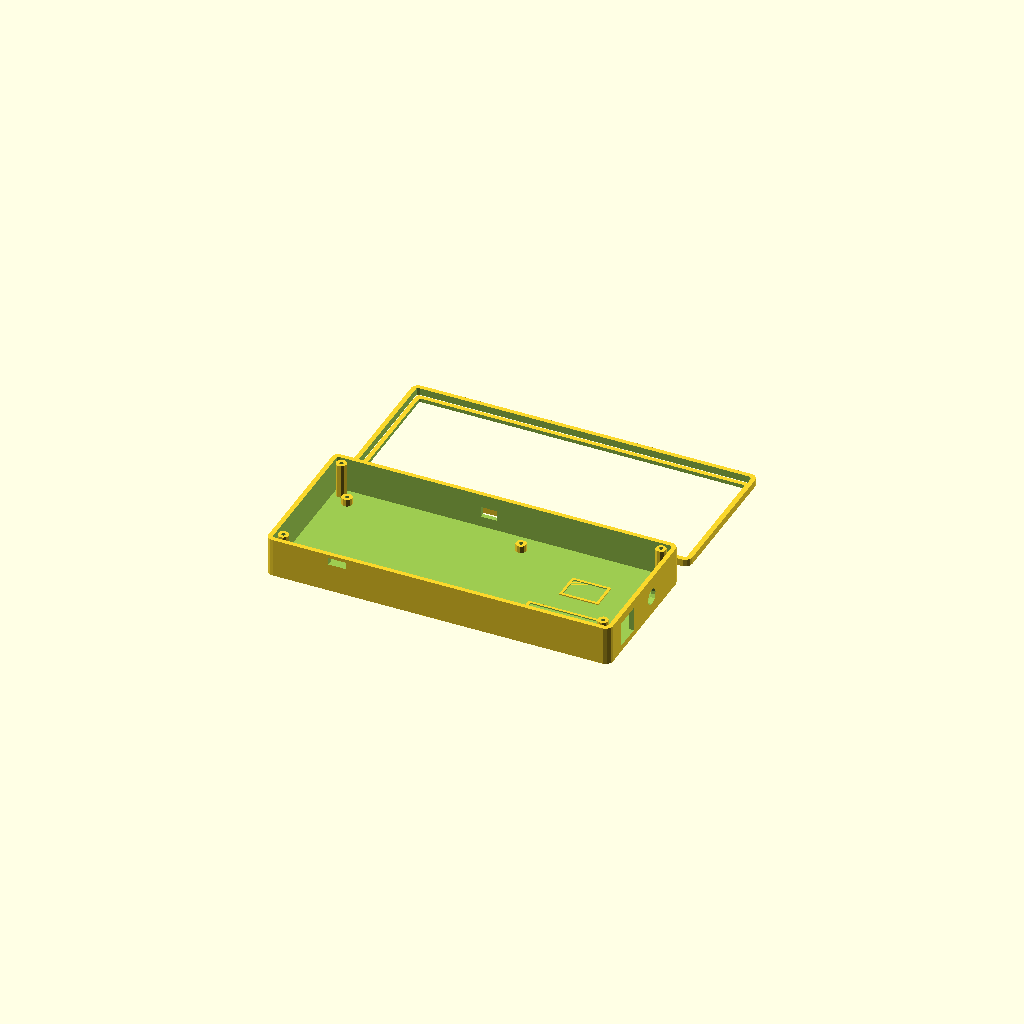
Cell 1: rendered with the file's own defaults.
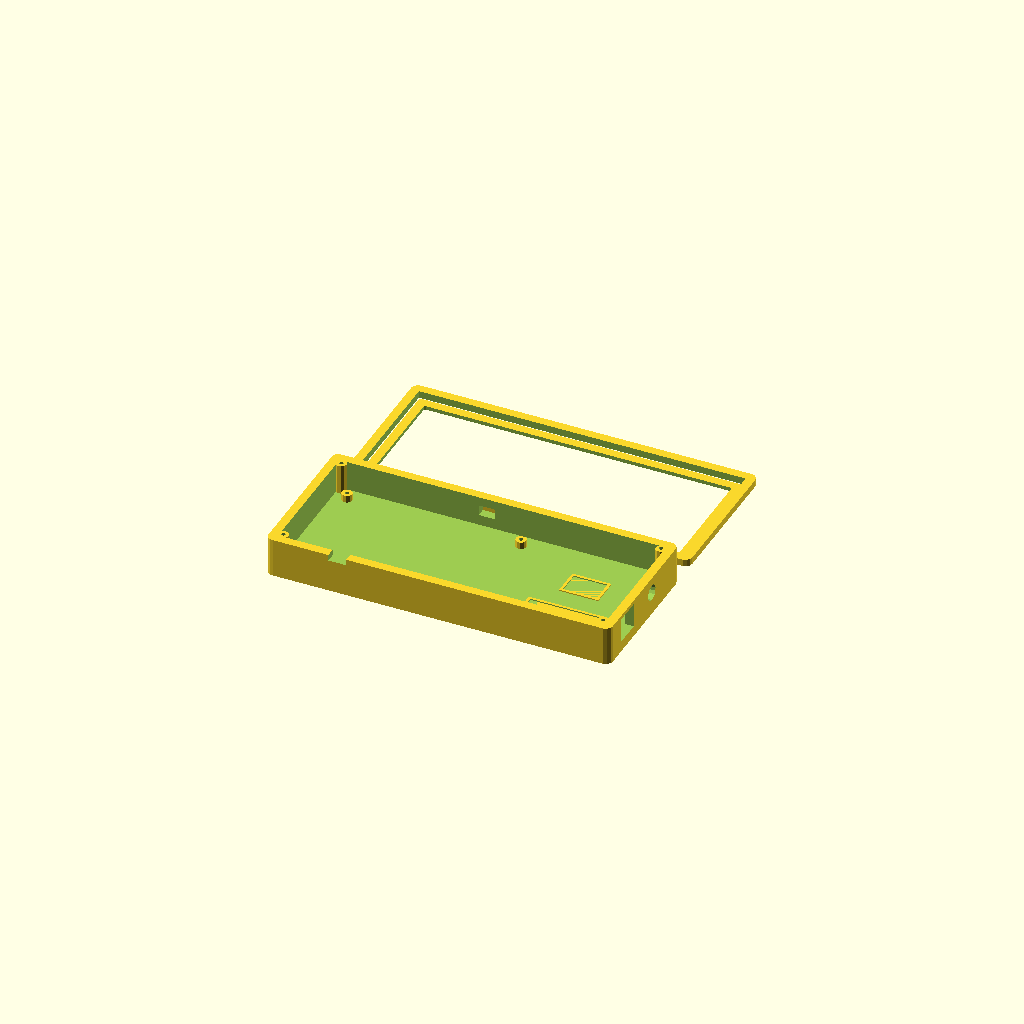
Cell 2: the same model with wall = 5.
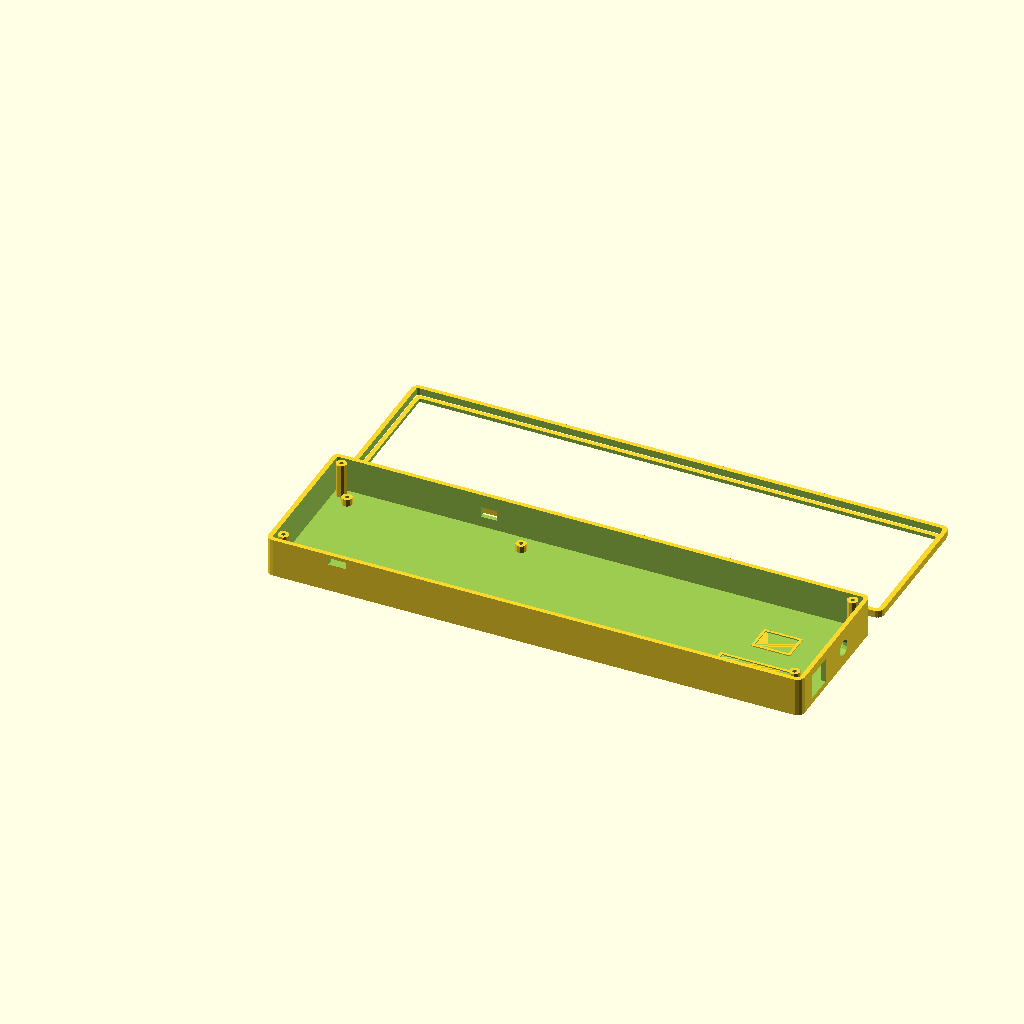
Cell 3 — pcb_w set to 216, the other parameters unchanged.
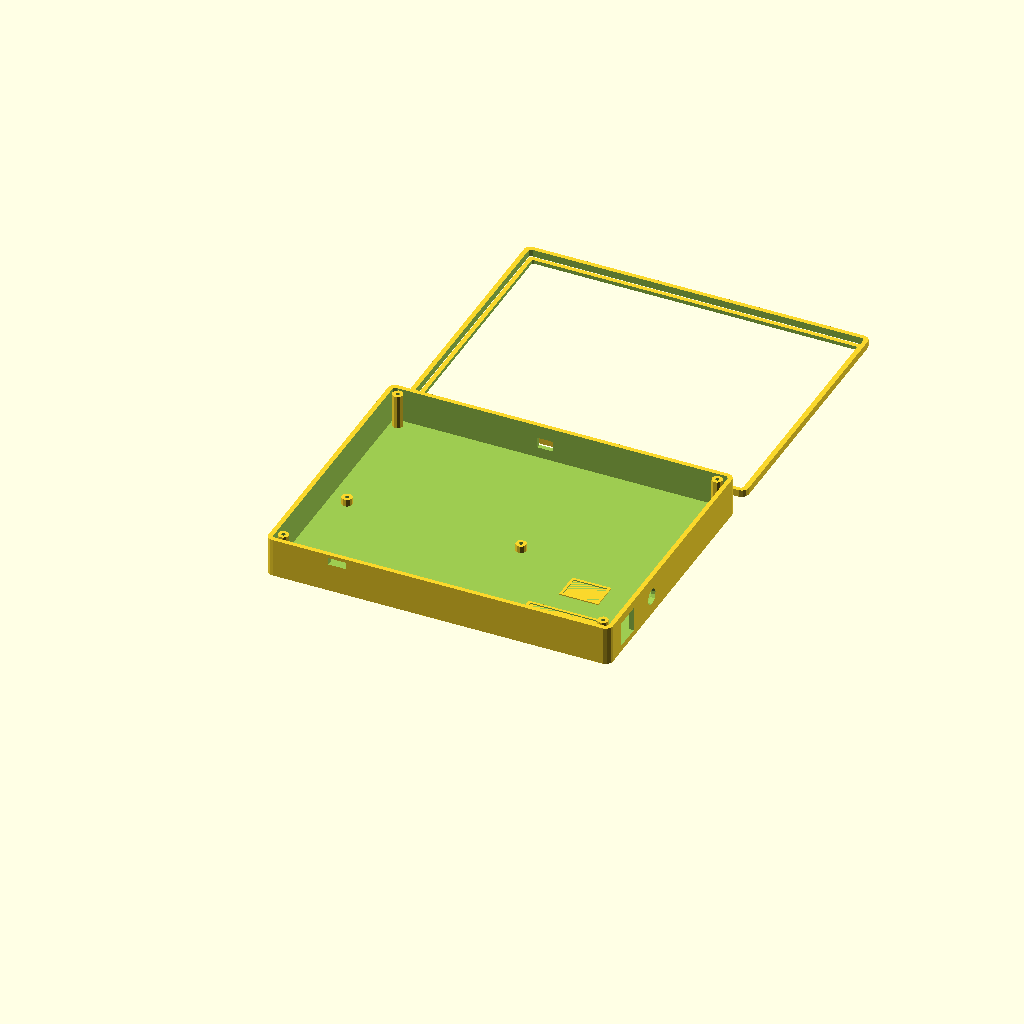
Cell 4: pcb_d = 136 (everything else at default).
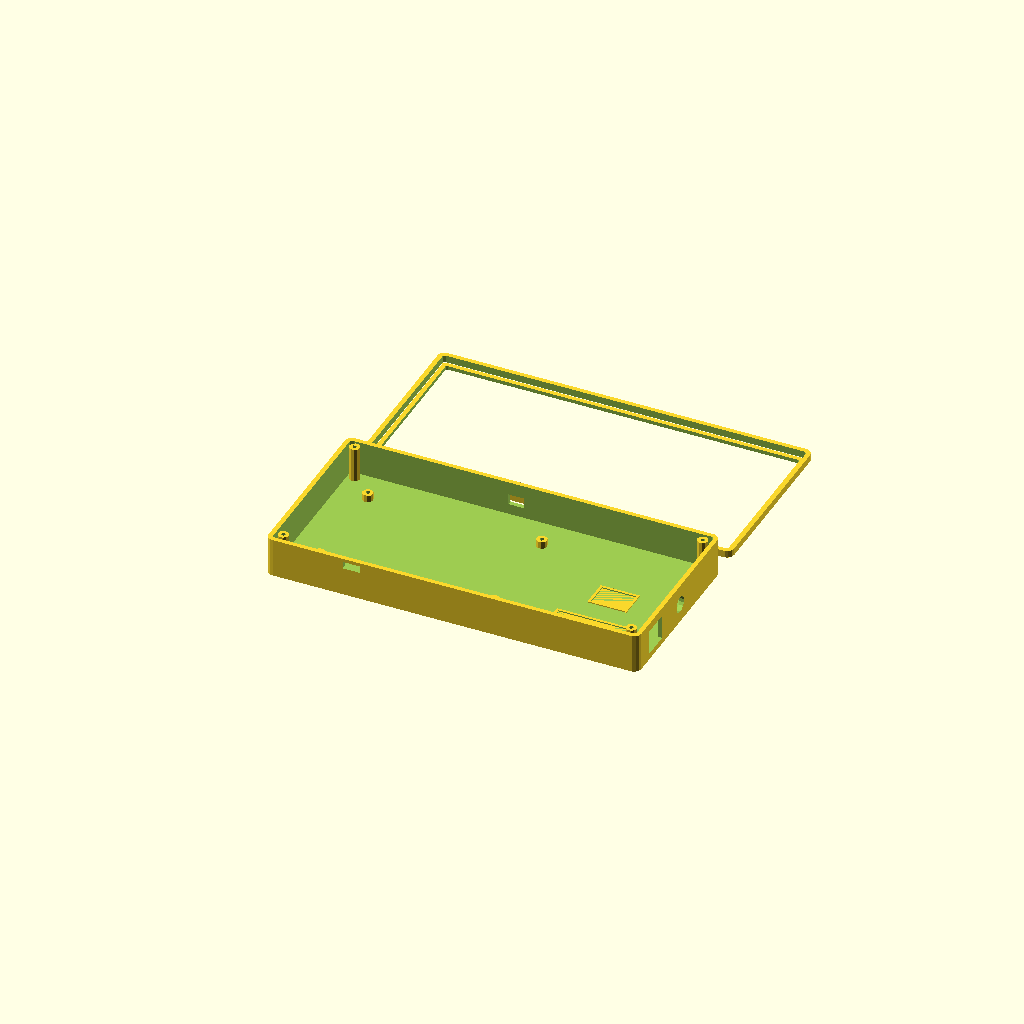
Cell 5: the same model with pcb_margin = 16.
All cells are drawn from one camera (rotation 55°, 0°, 25°, orthographic, colour scheme Cornfield), so only the parameter changes between them.
Source of the model, Enclosure/enclosure main.scad:
// ============================================================
// MAIN BOARD ENCLOSURE
// Houses: the main PCB (Nano soldered directly to it, driver header,
// power-in header, pendant header), plus the buck converter and
// DRV8825 stepper driver modules mounted in a side bay. Powered
// through a panel-mount Anderson Powerpole pair. Separate wall
// openings for the pendant cable and the stepper motor leads.
// ============================================================

// ============= PARAMETERS (edit to match your parts) =============

wall = 2.5;
corner_r = 4;

// --- Main PCB (from main_copper_reference.svg / pcb_build_guide.md) ---
// 108 x 68mm board, 4 corner mounting holes at local (5,5), (103,5),
// (5,63), (103,63).
pcb_w = 108;
pcb_d = 68;
pcb_margin = 8;
pcb_hole_dia = 3.2;
pcb_standoff_od = 6;
pcb_standoff_h = 4;

box_w_pcb_section = pcb_w + 2*pcb_margin;   // width of just the PCB half of the box
box_d = pcb_d + 2*pcb_margin;
pcb_offset_x = pcb_margin;
pcb_offset_y = pcb_margin;

// --- Component bay: buck converter + DRV8825, beside the PCB ---
// Both are adhesive/hot-glue mounted onto a shallow printed placement
// outline rather than screw standoffs, since hole spacing on these
// cheap breakout modules varies a lot between suppliers — measure
// yours if you'd rather drill matching standoff holes instead.
bay_w = 70;
buck_w = 45; buck_h = 23; buck_outline_depth = 0.6;
buck_x0 = box_w_pcb_section + 10;
buck_y0 = 8;
drv_w = 22; drv_h = 16;
drv_x0 = box_w_pcb_section + 10 + (buck_w - drv_w)/2;
drv_y0 = buck_y0 + buck_h + 12;

box_w = box_w_pcb_section + bay_w;   // overall box width

box_h_base = 22;    // clears the buck converter's ~14mm height, and also the
                     // Nano sitting on female header sockets (~13mm stack:
                     // 8.5mm socket + Nano PCB + tallest topside component)
box_h_lid  = 4;

// --- Corner posts ---
post_inset = 7;      // kept clear of the PCB standoffs (~8.5mm away)
post_od = 6;
post_pilot_d = 2.6;
post_pilot_depth = 8;
post_positions = [
  [post_inset, post_inset],
  [box_w - post_inset, post_inset],
  [post_inset, box_d - post_inset],
  [box_w - post_inset, box_d - post_inset],
];

// --- Nano USB cutout, back wall (y = 0) ---
// The Nano's footprint on the PCB spans local x=25..40.24. MEASURE
// YOUR CLONE — USB position/orientation varies by supplier.
// Height assumes the Nano sits on female header sockets (see
// pcb_build_guide.md), which raise it well above the main PCB
// surface — 8.5mm socket + Nano PCB thickness + roughly half the USB
// connector's own height. If you're soldering a bare Nano flat to the
// board instead, lower usb_z_center to about wall + pcb_standoff_h + 3.
usb_cutout_w = 10;
usb_cutout_h = 4;
usb_center_x = pcb_offset_x + (25 + 40.24)/2;
usb_z_center = wall + pcb_standoff_h + 8.5 + 1.6 + 1.5;

// --- Pendant cable exit, front wall (y = box_d), under the pendant header ---
pend_slot_w = 9;
pend_slot_h = 6;
pend_slot_z = wall + pcb_standoff_h + 2;
pend_slot_x = pcb_offset_x + 80;   // pendant header's board-local x

// --- Anderson Powerpole panel cutout (input power), far wall (x = box_w) ---
// Sized for a standard 2-pole gang, red+black housings dovetailed and
// stacked vertically (the usual PP15/30/45 convention) — roughly
// 16mm wide x 17mm tall x 20mm deep. Cut a bit generous and
// friction-fit the housing, or add a dab of hot glue; the printed lip
// on 3 sides gives it something to grip against. File/sand to fit
// your specific housing.
pp_w = 16;    // width of the opening, along the wall (y-axis)
pp_h = 15;    // height of the opening, vertical (z-axis)
pp_cy = buck_y0 + buck_h/2;   // centered on the buck converter, along the wall's y-axis
pp_z  = wall + 1;
pp_lip = 1.2;

// --- Stepper motor wire exit, far wall (x = box_w), below the Powerpole cutout ---
motor_hole_d = 9;
motor_cy = drv_y0 + drv_h/2;
motor_z  = wall + 8;

// ============= MODULES =============

module rounded_box(w, d, h, r) {
  hull() {
    for (x = [r, w - r])
      for (y = [r, d - r])
        translate([x, y, 0])
          cylinder(h = h, r = r);
  }
}

module base() {
  difference() {
    rounded_box(box_w, box_d, box_h_base, corner_r);

    translate([wall, wall, wall])
      rounded_box(box_w - 2*wall, box_d - 2*wall, box_h_base, max(corner_r - wall, 0.1));

    translate([usb_center_x - usb_cutout_w/2, -1, usb_z_center - usb_cutout_h/2])
      cube([usb_cutout_w, wall + 2, usb_cutout_h]);

    translate([pend_slot_x - pend_slot_w/2, box_d - wall - 1, pend_slot_z])
      cube([pend_slot_w, wall + 2, pend_slot_h]);

    translate([box_w - wall - 1, pp_cy - pp_h/2 + pp_lip, pp_z])
      cube([wall + 2, pp_w, pp_h - pp_lip]);

    translate([box_w - wall - 1, motor_cy, motor_z])
      rotate([0,90,0])
        cylinder(h = wall + 2, d = motor_hole_d);
  }

  // PCB standoffs, matched to the board's own verified-clear corner holes
  pcb_hole_positions = [
    [pcb_offset_x + 5,   pcb_offset_y + 5],
    [pcb_offset_x + 103, pcb_offset_y + 5],
    [pcb_offset_x + 5,   pcb_offset_y + 63],
    [pcb_offset_x + 103, pcb_offset_y + 63],
  ];
  for (p = pcb_hole_positions) {
    translate([p[0], p[1], wall])
      difference() {
        cylinder(h = pcb_standoff_h, d = pcb_standoff_od);
        cylinder(h = pcb_standoff_h + 1, d = pcb_hole_dia - 0.6);
      }
  }

  // Corner posts
  for (p = post_positions) {
    translate([p[0], p[1], wall])
      difference() {
        cylinder(h = box_h_base - wall, d = post_od);
        translate([0, 0, (box_h_base - wall) - post_pilot_depth])
          cylinder(h = post_pilot_depth + 1, d = post_pilot_d);
      }
  }

  // Buck converter placement outline — a shallow raised border so the
  // module sits in a known, repeatable spot before gluing it down
  translate([buck_x0, buck_y0, wall])
    difference() {
      cube([buck_w, buck_h, buck_outline_depth]);
      translate([1.5, 1.5, -0.5])
        cube([buck_w - 3, buck_h - 3, buck_outline_depth + 1]);
    }

  // DRV8825 placement outline, same approach
  translate([drv_x0, drv_y0, wall])
    difference() {
      cube([drv_w, drv_h, buck_outline_depth]);
      translate([1.5, 1.5, -0.5])
        cube([drv_w - 3, drv_h - 3, buck_outline_depth + 1]);
    }
}

module lid() {
  difference() {
    rounded_box(box_w, box_d, box_h_lid, corner_r);
    translate([wall, wall, -1])
      rounded_box(box_w - 2*wall, box_d - 2*wall, box_h_lid + 2, max(corner_r - wall, 0.1));
    for (p = post_positions) {
      translate([p[0], p[1], -1])
        cylinder(h = box_h_lid + 2, d = 3.2);
    }
  }
  translate([wall + 0.3, wall + 0.3, -2.2])
    difference() {
      rounded_box(box_w - 2*wall - 0.6, box_d - 2*wall - 0.6, 2.1, 2);
      translate([wall, wall, -1])
        rounded_box(box_w - 4*wall - 0.6, box_d - 4*wall - 0.6, 4.1, 1);
    }
}

// ============= LAYOUT FOR PRINTING =============
base();
translate([0, box_d + 12, 0])
  lid();
Parameter table extracted from the source (name, type, default, range or options):
wall: number, default 2.5
corner_r: number, default 4
pcb_w: number, default 108
pcb_d: number, default 68
pcb_margin: number, default 8
pcb_hole_dia: number, default 3.2
pcb_standoff_od: number, default 6
pcb_standoff_h: number, default 4
bay_w: number, default 70
buck_y0: number, default 8
box_h_base: number, default 22
box_h_lid: number, default 4
post_inset: number, default 7
post_od: number, default 6
post_pilot_d: number, default 2.6
post_pilot_depth: number, default 8
usb_cutout_w: number, default 10
usb_cutout_h: number, default 4
pend_slot_w: number, default 9
pend_slot_h: number, default 6
pp_w: number, default 16
pp_h: number, default 15
pp_lip: number, default 1.2
motor_hole_d: number, default 9
